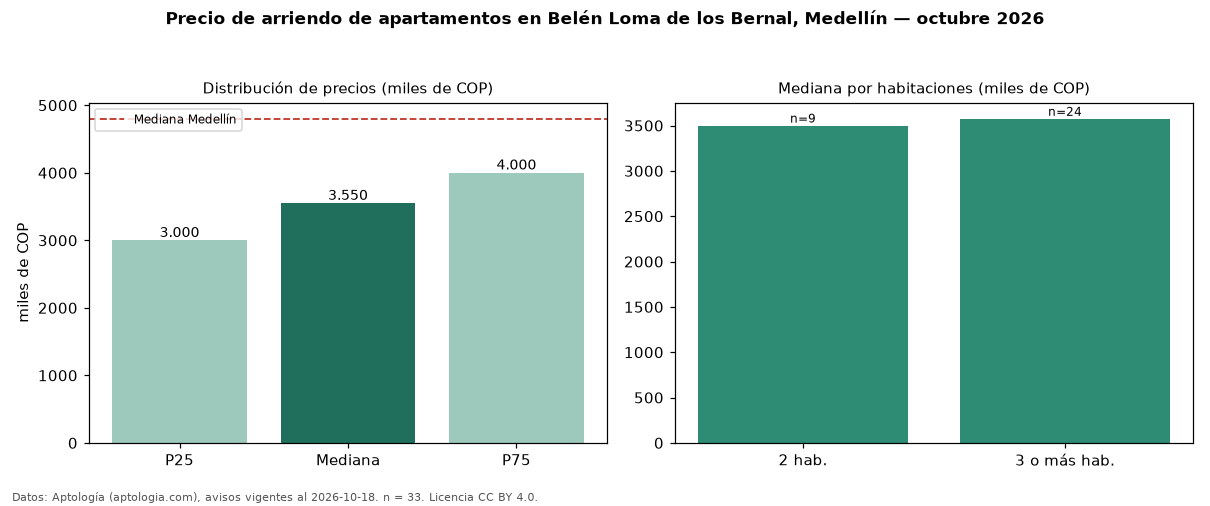

Values plotted in this chart, from the file beside it:
seccion, metrica, valor, moneda, n
precio, p25, 3000000, COP, 33
precio, mediana, 3550000, COP, 33
precio, p75, 4000000, COP, 33
precio, minimo, 2300000, COP, 33
precio, maximo, 7500000, COP, 33
m2, mediana_precio_m2, 46000, COP, 33
m2, area_mediana_m2, 75.0, m2, 33
banos, mediana_banos, 2.0, , 
parqueadero, pct_con_parqueadero, 90.9, %, 33
estrato, estrato_mas_frecuente, 5, , 33
habitaciones, 2, 3500000, COP, 9
habitaciones, 3+, 3575000, COP, 24
ciudad, mediana_ciudad_referencia, 4800000, COP, 
ciudad, mediana_m2_ciudad, 49206, COP, 
fuente, fecha_datos, 2026-10-18, , 
fuente, atribucion, https://www.aptologia.com/arriendo/medel…, , 
fuente, licencia, CC BY 4.0, , 
